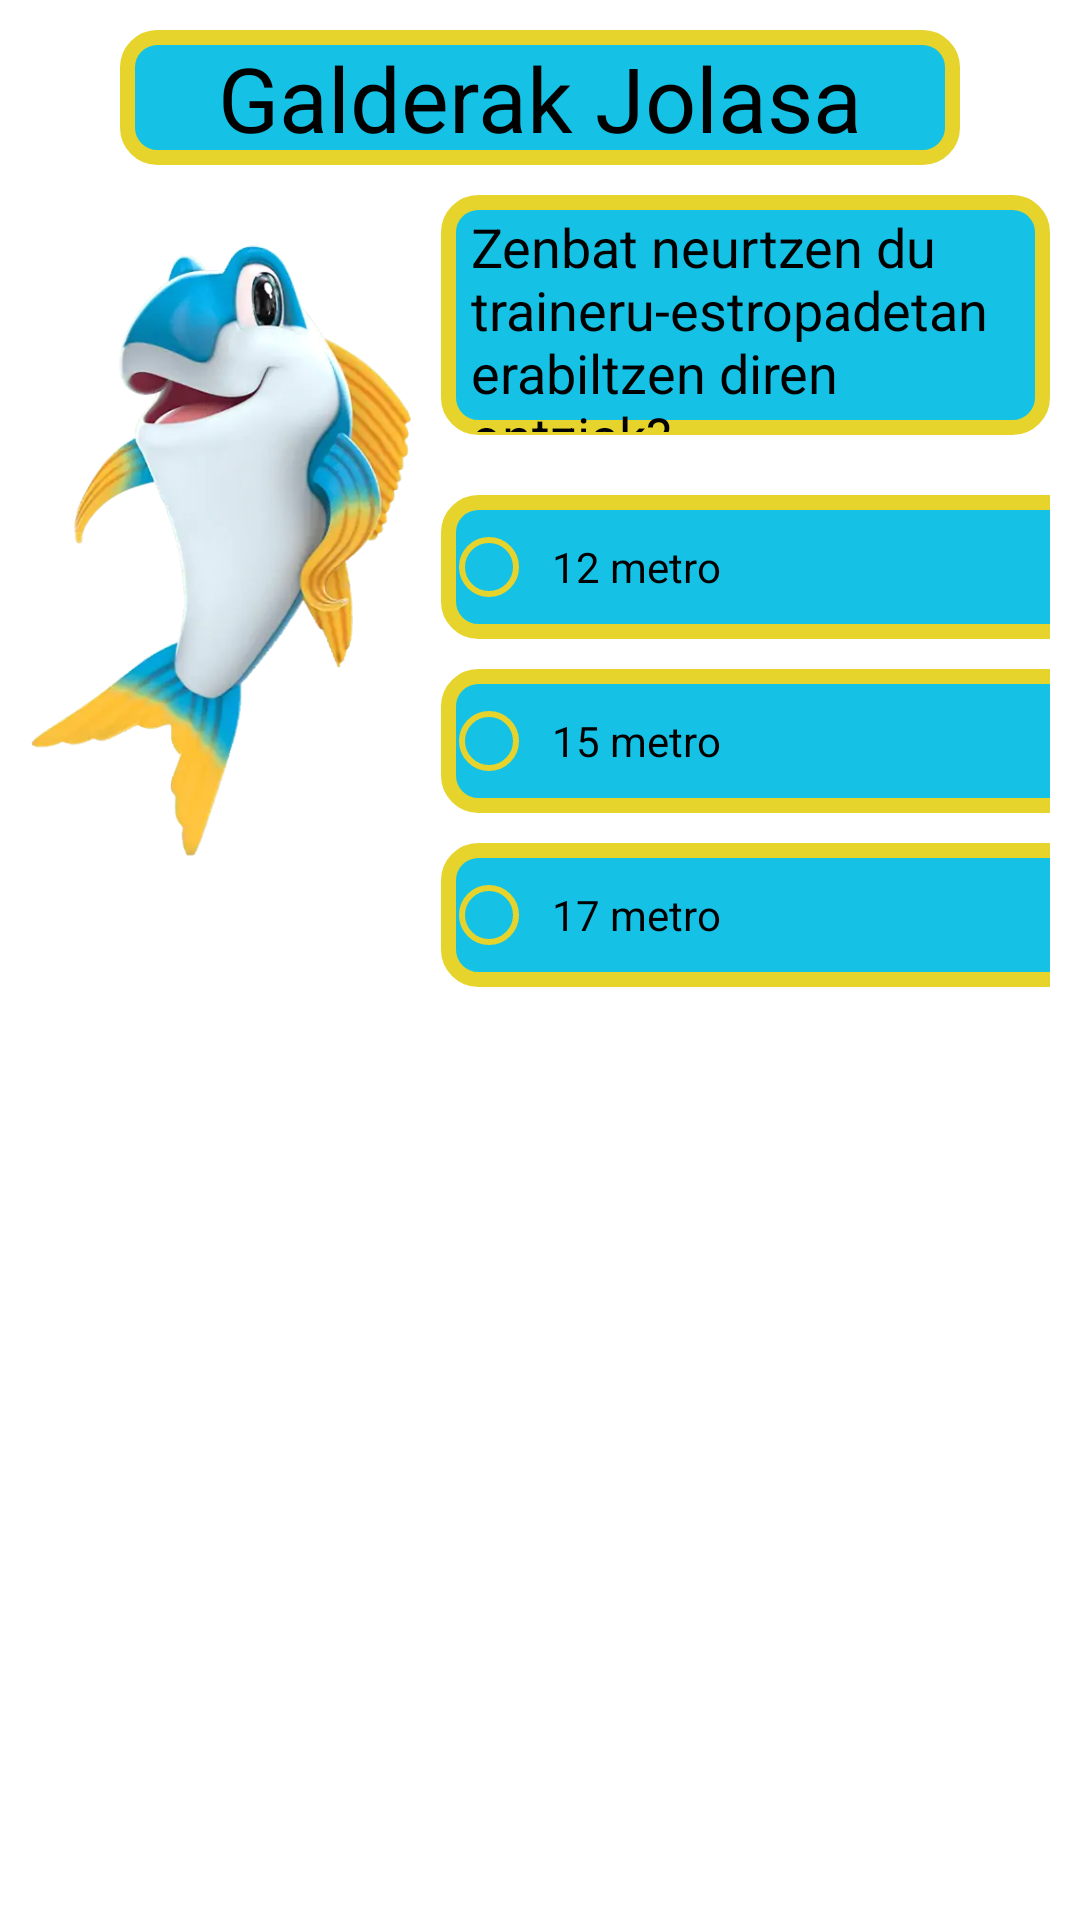

Android layout source for this screen:
<!-- AndroidManifest.xml: application theme Theme.Dina.Main -->
<!-- res/layout/activity_actividad7.xml -->
<?xml version="1.0" encoding="utf-8"?>
<LinearLayout xmlns:android="http://schemas.android.com/apk/res/android"
    xmlns:app="http://schemas.android.com/apk/res-auto"
    xmlns:tools="http://schemas.android.com/tools"
    android:layout_width="match_parent"
    android:layout_height="match_parent"
    android:background="@drawable/fondotodo2"
    android:orientation="vertical"
    tools:context=".Actividad7">

    <LinearLayout
        android:layout_width="match_parent"
        android:layout_height="match_parent"
        android:layout_margin="10dp"
        android:orientation="vertical">

        <TextView
            android:id="@+id/textView4"
            android:layout_width="280dp"
            android:layout_height="45dp"
            android:layout_gravity="center"
            android:background="@drawable/cuadro_texto"
            android:gravity="center"
            android:text="Galderak Jolasa"
            android:textColor="@color/black"
            android:textSize="30dp" />

        <LinearLayout
            android:layout_width="match_parent"
            android:layout_height="wrap_content"
            android:layout_marginTop="10dp"
            android:orientation="horizontal">

            <ImageView
                android:id="@+id/imageView4"
                android:layout_width="127dp"
                android:layout_height="237dp"
                android:layout_marginRight="10dp"
                app:srcCompat="@drawable/dina_sin_fondo" />

            <LinearLayout
                android:layout_width="match_parent"
                android:layout_height="wrap_content"
                android:orientation="vertical">

                <TextView
                    android:id="@+id/tvTextoAct7"
                    android:layout_width="wrap_content"
                    android:layout_height="80dp"
                    android:layout_marginBottom="10dp"
                    android:background="@drawable/cuadro_texto"
                    android:paddingLeft="10dp"
                    android:paddingTop="5dp"
                    android:text="Zenbat neurtzen du traineru-estropadetan erabiltzen diren ontziak?"
                    android:textColor="@color/black"
                    android:textSize="18dp" />

                <RadioGroup
                    android:id="@+id/rgActividad7"
                    android:layout_width="255dp"
                    android:layout_height="wrap_content"
                    android:layout_marginTop="10dp">

                    <RadioButton
                        android:id="@+id/rbRespuesta1Act7"
                        android:layout_width="244dp"
                        android:layout_height="wrap_content"
                        android:layout_marginBottom="10dp"
                        android:background="@drawable/cuadro_texto"
                        android:buttonTint="@color/amarilloPrimario"
                        android:paddingLeft="5dp"
                        android:text="12 metro"
                        android:textColor="@color/black" />

                    <RadioButton
                        android:id="@+id/rbRespuesta2Act7"
                        android:layout_width="244dp"
                        android:layout_height="wrap_content"
                        android:layout_marginBottom="10dp"
                        android:background="@drawable/cuadro_texto"
                        android:buttonTint="@color/amarilloPrimario"
                        android:paddingLeft="5dp"
                        android:text="15 metro"
                        android:textColor="@color/black" />

                    <RadioButton
                        android:id="@+id/rbRespuesta3Act7"
                        android:layout_width="244dp"
                        android:layout_height="wrap_content"
                        android:background="@drawable/cuadro_texto"
                        android:buttonTint="@color/amarilloPrimario"
                        android:paddingLeft="5dp"
                        android:text="17 metro"
                        android:textColor="@color/black" />
                </RadioGroup>
            </LinearLayout>
        </LinearLayout>
    </LinearLayout>

</LinearLayout>
<!-- resources referenced by this layout -->
<resources>
  <color name="amarilloPrimario">#E6D32C</color>
  <color name="black">#FF000000</color>
  <!-- drawable cuadro_texto (drawable) -->
  <?xml version="1.0" encoding="utf-8"?>
  <shape xmlns:android="http://schemas.android.com/apk/res/android">
      <solid android:color="#15C2E6"/>
  
      <stroke android:width="5dp"
          android:color="#E6D32C"/>
  
      <padding android:left="1dp"
          android:top="1dp"
          android:right="1dp"
          android:bottom="1dp"/>
  
      <corners android:radius="30px"/>
  </shape>
  <!-- drawable dina_sin_fondo: png bitmap (drawable, 181613 bytes) -->
  <style name="Theme.Dina.Main" parent="Theme.MaterialComponents.Light.NoActionBar">
          
          <item name="colorPrimary">@color/azulPrimario</item>
          <item name="colorPrimaryVariant">@color/azulSecundario</item>
          <item name="colorOnPrimary">@color/blanco</item>
          
          <item name="colorSecondary">@color/azulPrimario</item>
          <item name="colorSecondaryVariant">@color/azulSecundario</item>
          <item name="colorOnSecondary">@color/blanco</item>
          
          <item name="android:statusBarColor">?attr/colorPrimaryVariant</item>
          
          <item name="android:windowFullscreen">true</item>
          <item name="android:windowActionBar">false</item>
          <item name="android:windowNoTitle">true</item>
      </style>
  <color name="azulPrimario">#15C2E6</color>
  <color name="azulSecundario">#318899</color>
  <color name="blanco">#FFFFFF</color>
</resources>
